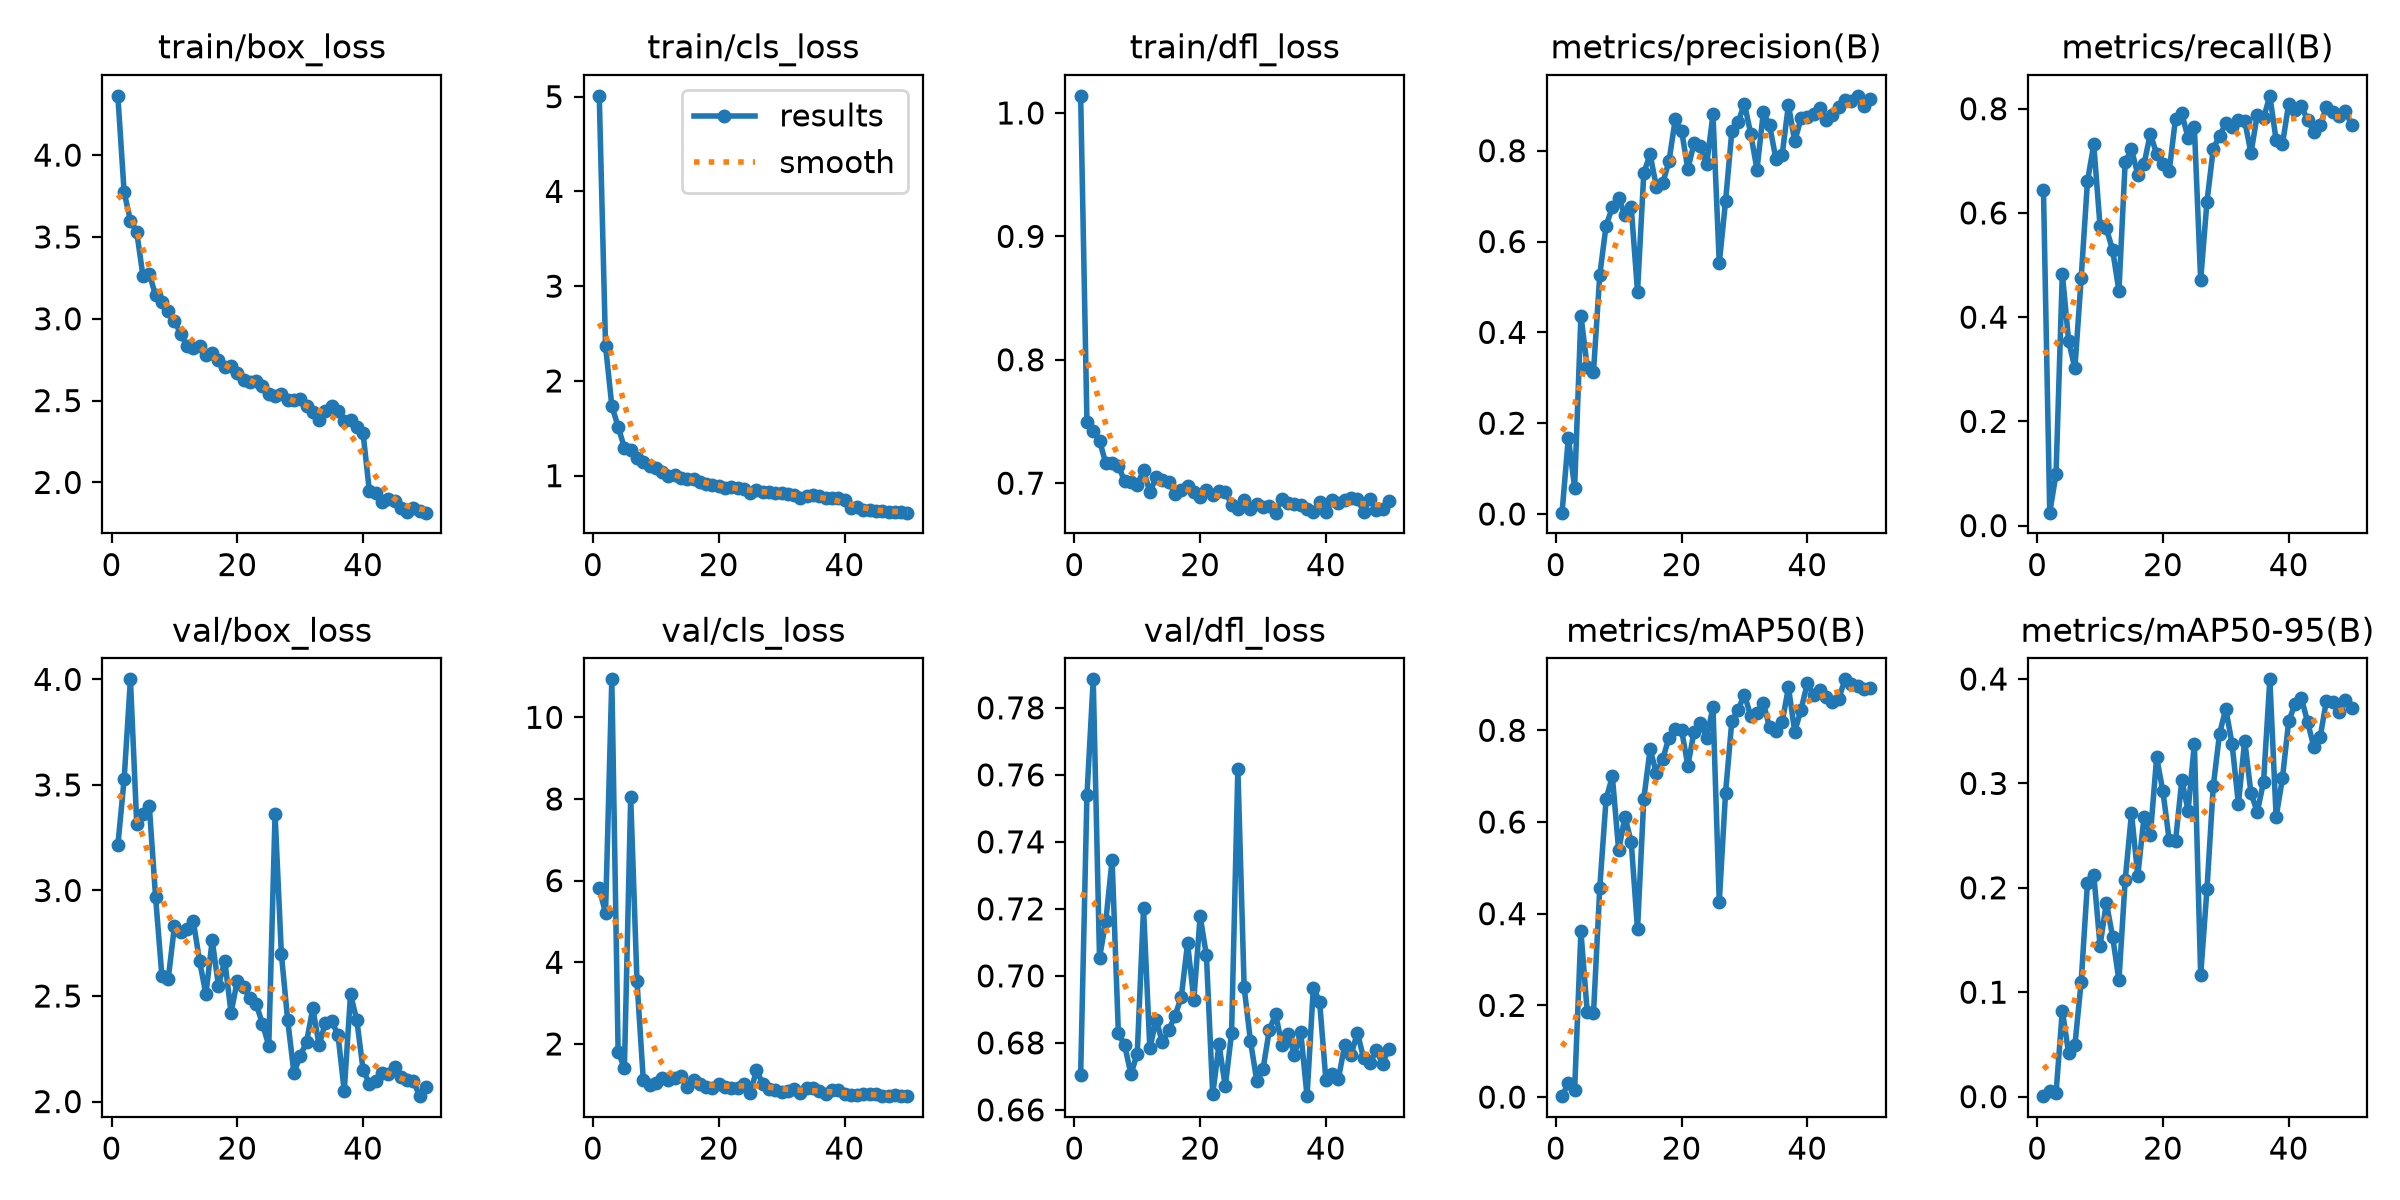

Values plotted in this chart, from the file beside it:
epoch, time, train/box_loss, train/cls_loss, train/dfl_loss, metrics/precision(B), metrics/recall(B), metrics/mAP50(B), metrics/mAP50-95(B), val/box_loss, val/cls_loss, val/dfl_loss, lr/pg0, lr/pg1, lr/pg2
1, 9.198, 4.362, 5.008, 1.014, 0.003, 0.6446, 0.00196, 0.00044, 3.213, 5.813, 0.6704, 0.0006561, 0.0006561, 0.0006561
2, 15.39, 3.773, 2.368, 0.7498, 0.1679, 0.02479, 0.03007, 0.00529, 3.528, 5.202, 0.7539, 0.001297, 0.001297, 0.001297
3, 21.41, 3.6, 1.738, 0.7422, 0.05802, 0.09917, 0.01535, 0.00311, 4, 10.93, 0.7885, 0.001911, 0.001911, 0.001911
4, 27.38, 3.529, 1.517, 0.7345, 0.437, 0.4835, 0.3615, 0.0824, 3.316, 1.811, 0.7054, 0.001881, 0.001881, 0.001881
5, 33.24, 3.26, 1.294, 0.716, 0.3239, 0.3544, 0.1859, 0.04178, 3.364, 1.413, 0.7163, 0.001842, 0.001842, 0.001842
6, 39.39, 3.276, 1.27, 0.7167, 0.3138, 0.3016, 0.1825, 0.04924, 3.401, 8.043, 0.7346, 0.001802, 0.001802, 0.001802
7, 45.43, 3.143, 1.189, 0.7141, 0.5267, 0.4752, 0.4569, 0.1102, 2.968, 3.533, 0.6828, 0.001762, 0.001762, 0.001762
8, 51.34, 3.101, 1.149, 0.7014, 0.6348, 0.6608, 0.6498, 0.2051, 2.596, 1.125, 0.6793, 0.001723, 0.001723, 0.001723
9, 57.17, 3.047, 1.097, 0.7013, 0.6754, 0.7314, 0.6999, 0.2127, 2.579, 0.9838, 0.6706, 0.001683, 0.001683, 0.001683
10, 62.91, 2.987, 1.085, 0.6988, 0.6954, 0.5744, 0.5382, 0.1446, 2.832, 1.036, 0.6768, 0.001644, 0.001644, 0.001644
11, 68.52, 2.907, 1.04, 0.7104, 0.6584, 0.5703, 0.6114, 0.1857, 2.805, 1.158, 0.7202, 0.001604, 0.001604, 0.001604
12, 74.53, 2.832, 0.9932, 0.6928, 0.6756, 0.5289, 0.5562, 0.1532, 2.816, 1.126, 0.6783, 0.001564, 0.001564, 0.001564
13, 80.45, 2.82, 1.003, 0.7046, 0.4897, 0.4504, 0.3662, 0.1113, 2.854, 1.175, 0.6869, 0.001525, 0.001525, 0.001525
14, 86.3, 2.833, 0.9731, 0.7022, 0.7511, 0.6984, 0.6508, 0.2077, 2.665, 1.208, 0.6802, 0.001485, 0.001485, 0.001485
15, 92.3, 2.78, 0.9626, 0.7012, 0.7917, 0.7223, 0.7583, 0.2713, 2.509, 0.9409, 0.6837, 0.001446, 0.001446, 0.001446
16, 98.14, 2.788, 0.9649, 0.6912, 0.7205, 0.6735, 0.7071, 0.2116, 2.764, 1.106, 0.6881, 0.001406, 0.001406, 0.001406
17, 103.8, 2.745, 0.9338, 0.6941, 0.7282, 0.6942, 0.7366, 0.2683, 2.549, 1.009, 0.6936, 0.001366, 0.001366, 0.001366
18, 109.6, 2.704, 0.9102, 0.6978, 0.7765, 0.7521, 0.7842, 0.2504, 2.668, 0.9347, 0.7097, 0.001327, 0.001327, 0.001327
19, 115.5, 2.714, 0.9066, 0.6932, 0.869, 0.7127, 0.8024, 0.325, 2.421, 0.9284, 0.6929, 0.001287, 0.001287, 0.001287
20, 121, 2.669, 0.8956, 0.6887, 0.8442, 0.6942, 0.8011, 0.2923, 2.573, 1.021, 0.7178, 0.001248, 0.001248, 0.001248
21, 126.2, 2.625, 0.8748, 0.6942, 0.76, 0.6805, 0.7232, 0.2455, 2.54, 0.9456, 0.7061, 0.001208, 0.001208, 0.001208
22, 131.4, 2.617, 0.8761, 0.6904, 0.8163, 0.781, 0.7972, 0.2446, 2.491, 0.9136, 0.6646, 0.001168, 0.001168, 0.001168
23, 136.9, 2.618, 0.8659, 0.6939, 0.8097, 0.791, 0.8168, 0.303, 2.462, 0.9233, 0.6795, 0.001129, 0.001129, 0.001129
24, 142.2, 2.588, 0.8614, 0.6931, 0.7702, 0.7438, 0.7835, 0.274, 2.368, 1.009, 0.667, 0.001089, 0.001089, 0.001089
25, 147.4, 2.543, 0.817, 0.6826, 0.8799, 0.7645, 0.8508, 0.3381, 2.265, 0.7879, 0.6829, 0.00105, 0.00105, 0.00105
26, 152.7, 2.53, 0.848, 0.6794, 0.5522, 0.4711, 0.4256, 0.1162, 3.361, 1.356, 0.7618, 0.00101, 0.00101, 0.00101
27, 157.9, 2.541, 0.8291, 0.686, 0.6886, 0.6213, 0.6639, 0.1985, 2.7, 1.029, 0.6965, 0.0009704, 0.0009704, 0.0009704
28, 163.3, 2.501, 0.8276, 0.6787, 0.8428, 0.7231, 0.8201, 0.2971, 2.387, 0.8927, 0.6806, 0.0009308, 0.0009308, 0.0009308
29, 169.5, 2.506, 0.813, 0.6834, 0.863, 0.7479, 0.845, 0.3476, 2.135, 0.8624, 0.6687, 0.0008912, 0.0008912, 0.0008912
30, 175.3, 2.511, 0.8142, 0.6807, 0.9033, 0.7718, 0.8779, 0.3715, 2.217, 0.8151, 0.6722, 0.0008516, 0.0008516, 0.0008516
31, 181.5, 2.468, 0.8055, 0.6814, 0.8374, 0.7645, 0.8314, 0.3375, 2.281, 0.8534, 0.6838, 0.000812, 0.000812, 0.000812
32, 187.5, 2.429, 0.7944, 0.6761, 0.7584, 0.7783, 0.8387, 0.2802, 2.442, 0.889, 0.6886, 0.0007724, 0.0007724, 0.0007724
33, 193.5, 2.384, 0.7675, 0.6875, 0.8842, 0.7769, 0.8602, 0.3411, 2.267, 0.7972, 0.6794, 0.0007328, 0.0007328, 0.0007328
34, 199.4, 2.437, 0.7875, 0.6838, 0.856, 0.7149, 0.8062, 0.2906, 2.374, 0.9313, 0.6825, 0.0006932, 0.0006932, 0.0006932
35, 205.2, 2.464, 0.8011, 0.683, 0.7826, 0.7884, 0.7993, 0.2726, 2.381, 0.913, 0.6765, 0.0006536, 0.0006536, 0.0006536
36, 210.5, 2.437, 0.7879, 0.6819, 0.791, 0.7821, 0.8172, 0.3015, 2.317, 0.8399, 0.6832, 0.000614, 0.000614, 0.000614
37, 216.1, 2.373, 0.7677, 0.6792, 0.9007, 0.8248, 0.8939, 0.3997, 2.05, 0.7623, 0.6641, 0.0005744, 0.0005744, 0.0005744
38, 221.7, 2.379, 0.7655, 0.6768, 0.8205, 0.7397, 0.7971, 0.2679, 2.508, 0.8801, 0.6965, 0.0005348, 0.0005348, 0.0005348
39, 227.8, 2.339, 0.7623, 0.6846, 0.8715, 0.7314, 0.8449, 0.3047, 2.386, 0.8659, 0.6923, 0.0004952, 0.0004952, 0.0004952
40, 233.8, 2.299, 0.7445, 0.6764, 0.8747, 0.8099, 0.9022, 0.3598, 2.15, 0.7777, 0.6688, 0.0004556, 0.0004556, 0.0004556
41, 254.8, 1.945, 0.6542, 0.686, 0.8808, 0.7975, 0.8772, 0.3756, 2.085, 0.7568, 0.6708, 0.000416, 0.000416, 0.000416
42, 260.8, 1.937, 0.6652, 0.684, 0.8942, 0.8058, 0.8888, 0.3823, 2.098, 0.7448, 0.6693, 0.0003764, 0.0003764, 0.0003764
43, 266.9, 1.882, 0.6326, 0.6863, 0.8665, 0.7778, 0.8736, 0.3587, 2.134, 0.7703, 0.6795, 0.0003368, 0.0003368, 0.0003368
44, 273, 1.901, 0.6334, 0.6876, 0.8784, 0.7562, 0.8613, 0.335, 2.131, 0.7733, 0.6763, 0.0002972, 0.0002972, 0.0002972
45, 279.1, 1.886, 0.6309, 0.687, 0.8965, 0.7686, 0.8691, 0.3442, 2.164, 0.7784, 0.6831, 0.0002576, 0.0002576, 0.0002576
46, 285.5, 1.842, 0.6249, 0.677, 0.9109, 0.8031, 0.9112, 0.3793, 2.116, 0.734, 0.6754, 0.000218, 0.000218, 0.000218
47, 291.6, 1.817, 0.6153, 0.6874, 0.9101, 0.7946, 0.9001, 0.3777, 2.104, 0.7209, 0.6739, 0.0001784, 0.0001784, 0.0001784
48, 297.5, 1.845, 0.6209, 0.6785, 0.9208, 0.7851, 0.8959, 0.368, 2.096, 0.7469, 0.6778, 0.0001388, 0.0001388, 0.0001388
49, 303.4, 1.823, 0.6188, 0.679, 0.8976, 0.7965, 0.8903, 0.3796, 2.026, 0.7324, 0.6738, 9.92e-05, 9.92e-05, 9.92e-05
50, 309.3, 1.815, 0.6096, 0.6852, 0.9143, 0.7686, 0.8923, 0.3721, 2.067, 0.7324, 0.6782, 5.96e-05, 5.96e-05, 5.96e-05
